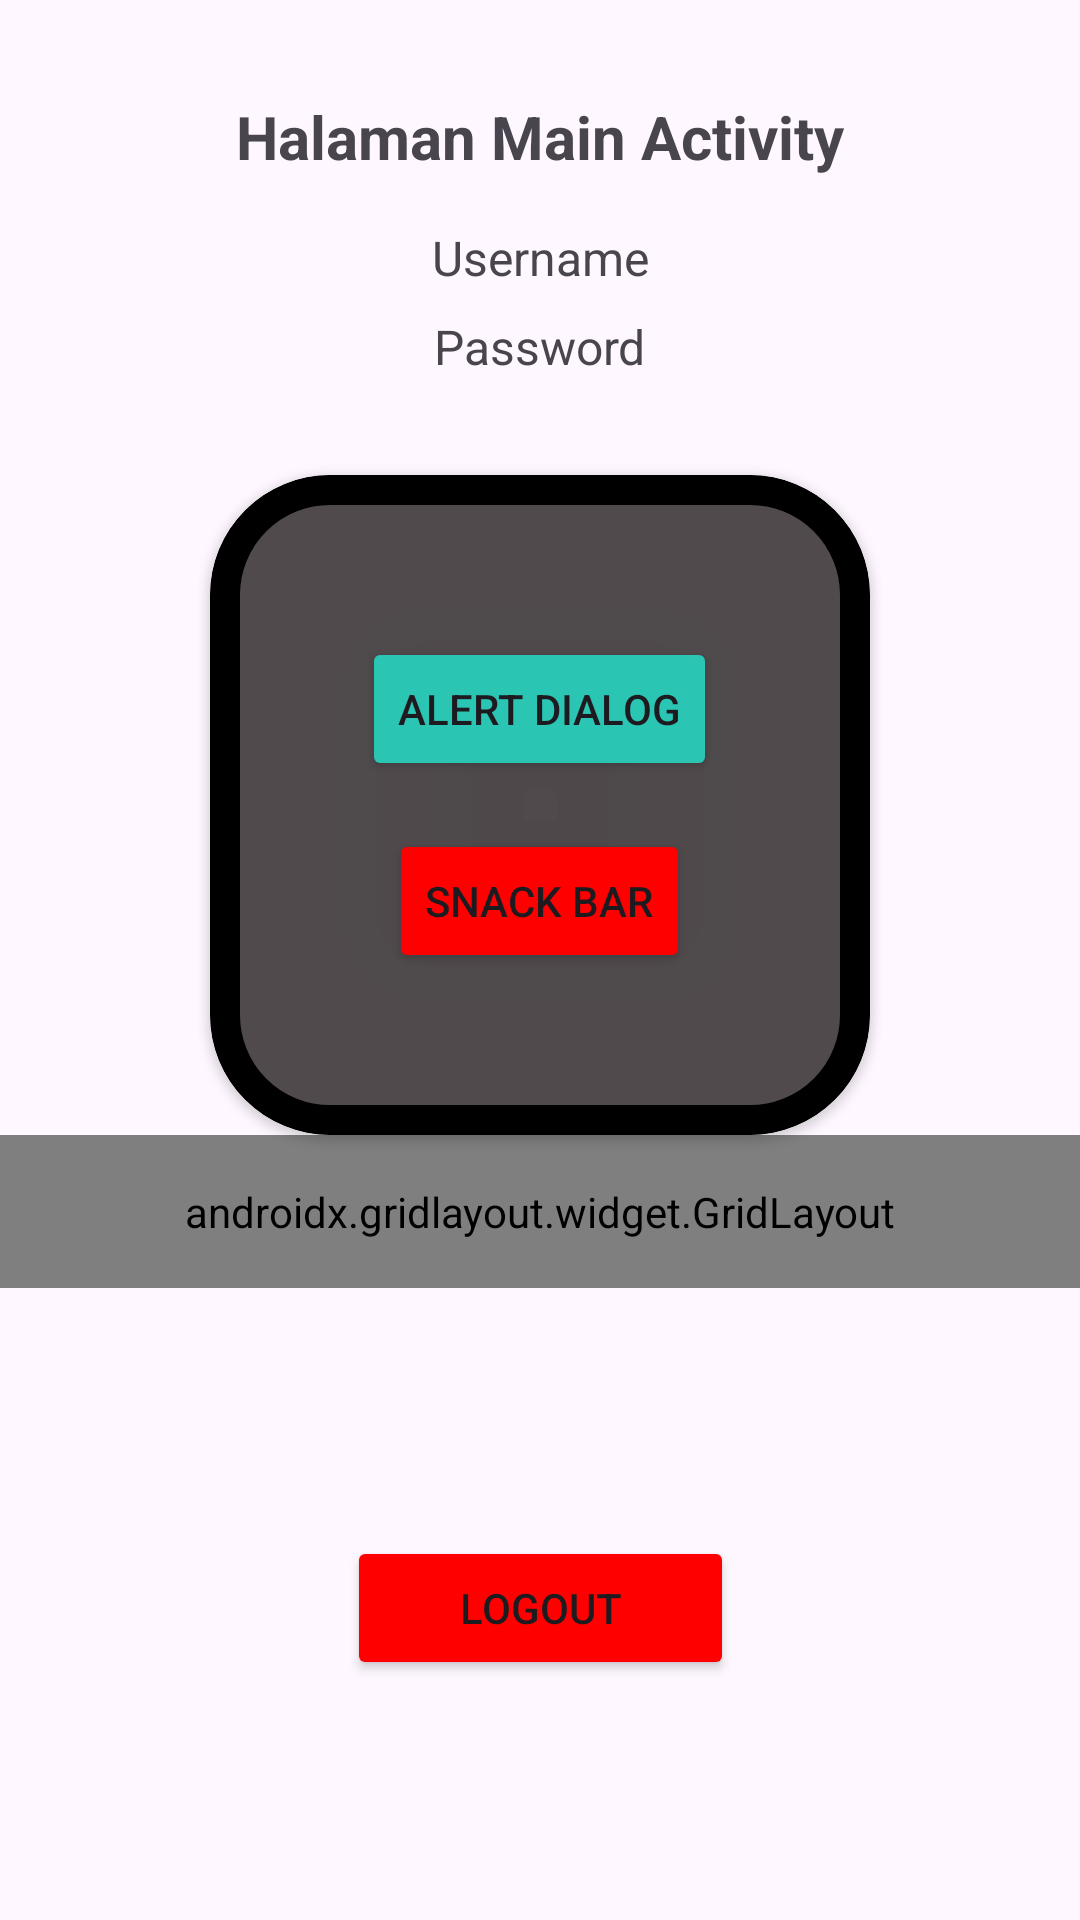

Here is an Android app screen rendered from its layout file. Give the layout XML and the strings, colors and styles it references.
<!-- AndroidManifest.xml: application theme Theme.Robby_tib -->
<!-- res/layout/fragment_home.xml -->
<?xml version="1.0" encoding="utf-8"?>
<androidx.constraintlayout.widget.ConstraintLayout xmlns:android="http://schemas.android.com/apk/res/android"
    xmlns:tools="http://schemas.android.com/tools"
    android:layout_width="match_parent"
    android:layout_height="match_parent"
    xmlns:app="http://schemas.android.com/apk/res-auto"
    tools:context=".Home.HomeFragment">

    <TextView
        android:id="@+id/textView4"
        android:layout_width="wrap_content"
        android:layout_height="wrap_content"
        android:layout_marginTop="32dp"
        android:text="Halaman Main Activity"
        android:textSize="20sp"
        android:textStyle="bold"
        app:layout_constraintEnd_toEndOf="parent"
        app:layout_constraintStart_toStartOf="parent"
        app:layout_constraintTop_toTopOf="parent" />

    <TextView
        android:id="@+id/txtUsername"
        android:layout_width="wrap_content"
        android:layout_height="wrap_content"
        android:layout_marginTop="16dp"
        android:text="Username"
        android:textSize="16sp"
        app:layout_constraintEnd_toEndOf="parent"
        app:layout_constraintStart_toStartOf="parent"
        app:layout_constraintTop_toBottomOf="@+id/textView4" />

    <TextView
        android:id="@+id/txtPassword"
        android:layout_width="wrap_content"
        android:layout_height="wrap_content"
        android:layout_marginTop="8dp"
        android:text="Password"
        android:textSize="16sp"
        app:layout_constraintEnd_toEndOf="parent"
        app:layout_constraintStart_toStartOf="parent"
        app:layout_constraintTop_toBottomOf="@+id/txtUsername" />

    <com.google.android.material.card.MaterialCardView
        android:id="@+id/materialCardView"
        android:layout_width="220dp"
        android:layout_height="220dp"
        android:layout_marginTop="32dp"
        android:backgroundTint="#A50D0707"
        app:cardCornerRadius="40dp"
        app:cardElevation="2dp"
        app:layout_constraintEnd_toEndOf="parent"
        app:layout_constraintStart_toStartOf="parent"
        app:layout_constraintTop_toBottomOf="@+id/txtPassword"
        app:strokeColor="@color/black"
        app:strokeWidth="10dp">

        <LinearLayout
            android:layout_width="match_parent"
            android:layout_height="match_parent"
            android:gravity="center"
            android:orientation="vertical"
            android:padding="16dp">

            <Button
                android:id="@+id/btnAllertDialog"
                android:layout_width="wrap_content"
                android:layout_height="wrap_content"
                android:backgroundTint="#2BC5B4"
                android:text="Alert Dialog" />

            <Button
                android:id="@+id/btnSnackBar"
                android:layout_width="wrap_content"
                android:layout_height="wrap_content"
                android:layout_marginTop="16dp"
                android:backgroundTint="#FF0000"
                android:text="Snack Bar" />

        </LinearLayout>

    </com.google.android.material.card.MaterialCardView>

    <androidx.gridlayout.widget.GridLayout
        android:id="@+id/gridMenu"
        android:layout_width="0dp"
        android:layout_height="wrap_content"
        android:padding="16dp"
        app:columnCount="2"
        app:useDefaultMargins="true"
        app:layout_constraintEnd_toEndOf="parent"
        app:layout_constraintStart_toStartOf="parent"
        app:layout_constraintTop_toBottomOf="@+id/materialCardView">

    <Button
        android:id="@+id/btnKembali"
        android:layout_width="wrap_content"
        android:layout_height="wrap_content"
        android:backgroundTint="#634FF7"
        android:text="Kembali"
        app:layout_columnWeight="1"
        app:layout_gravity="fill_horizontal"
        app:layout_constraintEnd_toEndOf="parent"
        app:layout_constraintHorizontal_bias="0.498"
        app:layout_constraintStart_toStartOf="parent"
        app:layout_constraintTop_toTopOf="parent" />

    <Button
        android:id="@+id/btnToLima"
        android:layout_width="135dp"
        android:layout_height="47dp"
        android:text="Pertemuan 5"
        app:layout_columnWeight="1"
        app:layout_gravity="fill_horizontal"
        app:layout_constraintEnd_toEndOf="parent"
        app:layout_constraintStart_toStartOf="parent"
        app:layout_constraintTop_toBottomOf="@+id/materialCardView" />

    <Button
        android:id="@+id/btnToSix"
        android:layout_width="135dp"
        android:layout_height="45dp"
        android:text="Pertemuan 6"
        app:layout_columnWeight="1"
        app:layout_gravity="fill_horizontal"
        app:layout_constraintEnd_toEndOf="parent"
        app:layout_constraintStart_toStartOf="parent"
        app:layout_constraintTop_toBottomOf="@+id/btnToLima" />

    <Button
        android:id="@+id/btnToNinth"
        android:layout_width="wrap_content"
        android:layout_height="wrap_content"
        android:text="Pertemuan 9"
        app:layout_columnWeight="1"
        app:layout_gravity="fill_horizontal"
        app:layout_constraintEnd_toEndOf="parent"
        app:layout_constraintHorizontal_bias="0.503"
        app:layout_constraintStart_toStartOf="parent"
        app:layout_constraintTop_toBottomOf="@+id/btnToSix" />

        <Button
            android:id="@+id/btnToTenth"
            android:layout_width="wrap_content"
            android:layout_height="wrap_content"
            android:backgroundTint="@color/biru"
            android:text="Pertemuan 10"
            app:layout_columnWeight="1"
            app:layout_gravity="fill_horizontal"
            app:layout_constraintEnd_toEndOf="parent"
            app:layout_constraintHorizontal_bias="0.503"
            app:layout_constraintStart_toStartOf="parent"
            app:layout_constraintTop_toBottomOf="@+id/btnToSix" />
    </androidx.gridlayout.widget.GridLayout>

    <Button
        android:id="@+id/btnLogout"
        android:layout_width="129dp"
        android:layout_height="48dp"
        android:layout_marginBottom="80dp"
        android:backgroundTint="#FF0000"
        android:text="Logout"
        app:layout_constraintBottom_toBottomOf="parent"
        app:layout_constraintEnd_toEndOf="parent"
        app:layout_constraintStart_toStartOf="parent" />

</androidx.constraintlayout.widget.ConstraintLayout>
<!-- resources referenced by this layout -->
<resources>
  <color name="biru">#4FC3F7</color>
  <color name="black">#FF000000</color>
  <style name="Theme.Robby_tib" parent="Base.Theme.Robby_tib" />
  <style name="Base.Theme.Robby_tib" parent="Theme.Material3.DayNight.NoActionBar">
          
          
      </style>
</resources>
